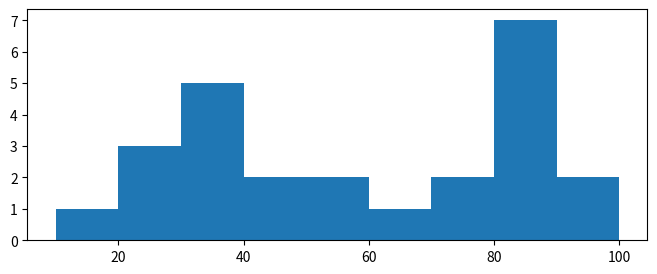

Write the Python code that produced this figure.
import numpy as np  
from matplotlib import pyplot as plt  
  
# Creating a sample dataset  
array = np.array([23, 56, 87, 87, 98, 12, 76, 98, 34, 87, 67, 23, 87, 56, 34,  26, 85, 47, 35, 86, 76, 45, 86, 34, 37])
print(array)
   
# Creating a histogram using .hist() function  
figure, axis = plt.subplots(figsize = (8, 3))  
axis.hist(array, bins = [10,20,30,40,50,60,70,80,90,100])  
   
# Showing the plot   
plt.show()


'''
What is numpy?
numpy is a python library used for working with array. it is also function for working in domain linear algebra, fourier transform and matrix.
[redacted]
library the numpy aims to provide an array object that is upto 50x faster than traditional python list. thi array object in numpy is 
called NDarray.


What is matplotlib?
matplotlib is a multi platforn data visualisation library built on numpy array and design to work with the border scipy stack it was introduce 
[redacted]
'''